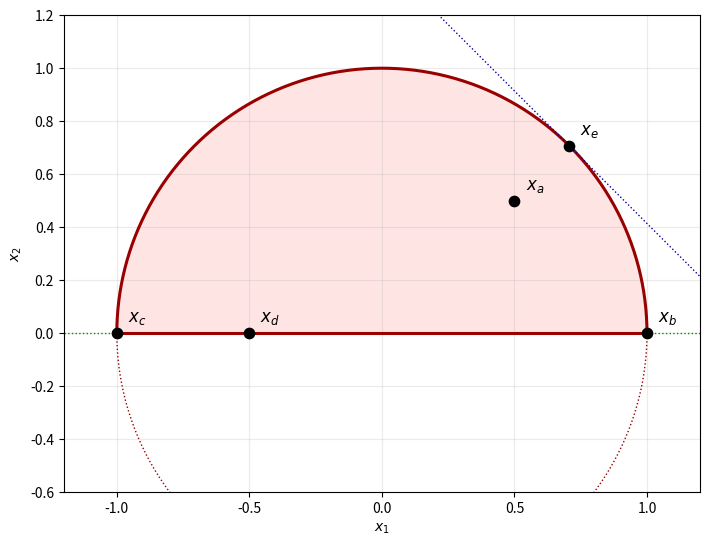

The script that saved this image:
import numpy as np
import matplotlib.pyplot as plt

# Points
points = {
    r"$x_a$": (0.5, 0.5),
    r"$x_b$": (1.0, 0.0),
    r"$x_c$": (-1.0, 0.0),
    r"$x_d$": (-0.5, 0.0),
    r"$x_e$": (1/np.sqrt(2), 1/np.sqrt(2)),
}

# Plot window
x_min, x_max = -1.2, 1.2
y_min, y_max = -0.6, 1.2

# Grid for feasible region
nx, ny = 800, 700
x = np.linspace(x_min, x_max, nx)
y = np.linspace(y_min, y_max, ny)
X, Y = np.meshgrid(x, y)

# Constraints
c1 = 1 - (X**2 + Y**2)
c2 = np.sqrt(2) - (X + Y)
c3 = Y

feasible = (c1 >= 0) & (c2 >= 0) & (c3 >= 0)

# Colors
light_red = (1.0, 0.7, 0.7)
dark_red  = (0.6, 0.0, 0.0)
blue      = (0.0, 0.0, 0.7)
green     = (0.0, 0.55, 0.0)

fig, ax = plt.subplots(figsize=(7.2, 6.4))

# Shade feasible region
ax.contourf(
    X, Y, feasible.astype(int),
    levels=[0.5, 1.5],
    colors=[light_red],
    alpha=0.35
)

# x2 >= 0
t = np.linspace(0, 2*np.pi, 1200)
xc = np.cos(t)
yc = np.sin(t)
mask_upper = yc >= 0
ax.plot(xc[mask_upper], yc[mask_upper],
        color=dark_red, linewidth=2.2)
mask_lower = yc < 0
ax.plot(xc[mask_lower], yc[mask_lower],
        color=dark_red, linewidth=1.0, linestyle=":")


# x2 = 0 , -1 <= x1 <= 1
ax.plot([-1, 1], [0, 0],
        color=dark_red, linewidth=2.2)
ax.plot([x_min, -1], [0, 0],
        color=green, linewidth=1.0, linestyle=":")
ax.plot([1, x_max], [0, 0],
        color=green, linewidth=1.0, linestyle=":")

# x1 + x2 = sqrt(2)
x_line = np.linspace(x_min, x_max, 600)
y_line = np.sqrt(2) - x_line
ax.plot(x_line, y_line,
        color=blue, linewidth=1.0, linestyle=":")

# Plot
for lab, (px, py) in points.items():
    ax.scatter([px], [py], s=55, color="black", zorder=5)
    ax.annotate(
        lab, (px, py),
        textcoords="offset points", xytext=(8, 8),
        fontsize=12
    )
ax.set_xlim(x_min, x_max)
ax.set_ylim(y_min, y_max)
ax.set_aspect("equal", adjustable="box")
ax.set_xlabel(r"$x_1$")
ax.set_ylabel(r"$x_2$")
ax.grid(True, alpha=0.25)

plt.tight_layout()
plt.show()
